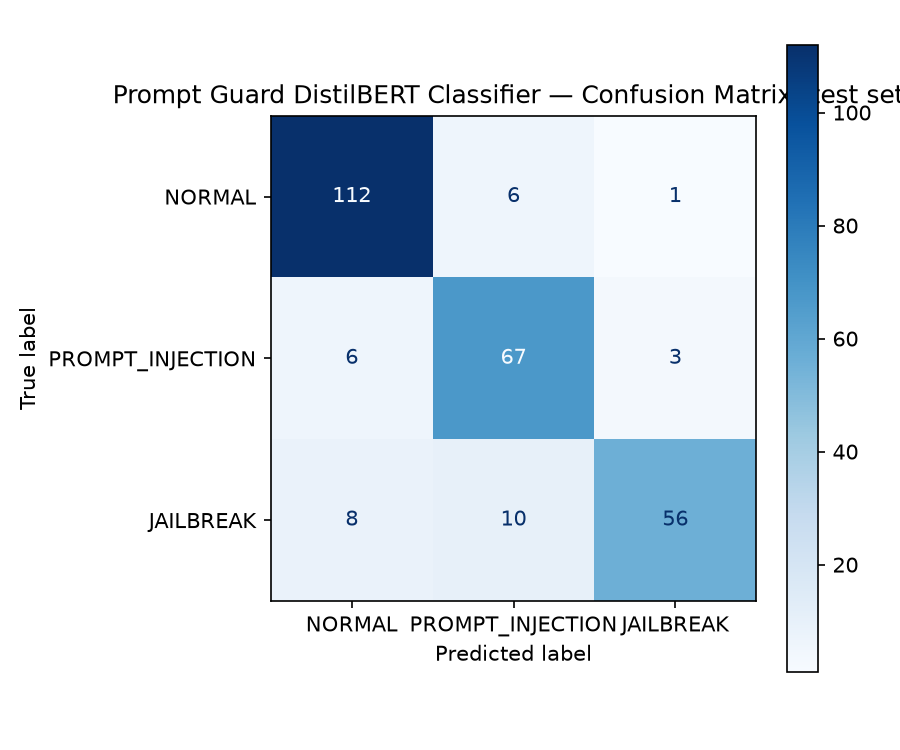

The data file committed next to this chart (first rows):
, NORMAL, PROMPT_INJECTION, JAILBREAK
NORMAL, 112, 6, 1
PROMPT_INJECTION, 6, 67, 3
JAILBREAK, 8, 10, 56
